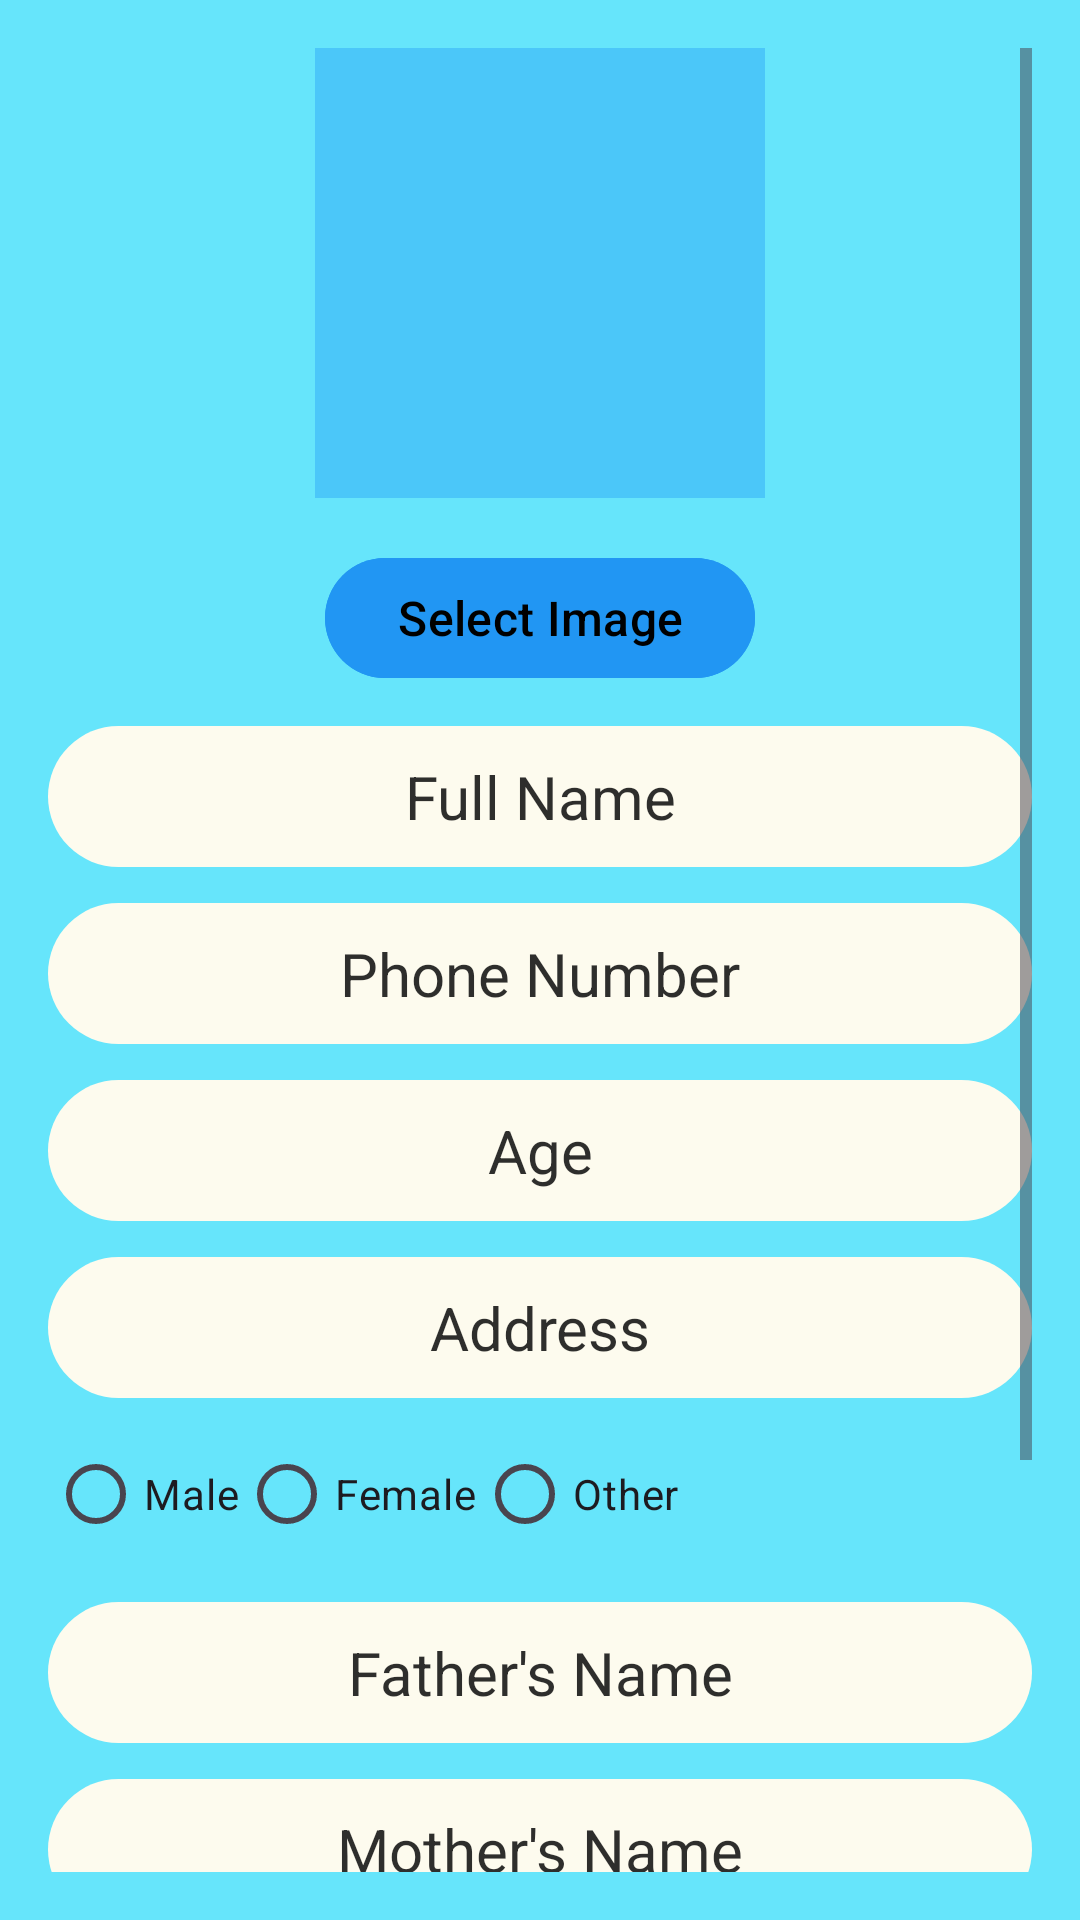

This screen was rendered from an Android layout file. Write that file and the resources it references.
<!-- AndroidManifest.xml: application theme Theme.Sangam01 -->
<!-- res/layout/activity_user_details.xml -->
<?xml version="1.0" encoding="utf-8"?>
<ScrollView xmlns:android="http://schemas.android.com/apk/res/android"
    android:layout_width="match_parent"
    android:layout_height="match_parent"
    android:background="#66E5FB"
    android:padding="16dp">

    <LinearLayout
        android:layout_width="match_parent"
        android:layout_height="wrap_content"
        android:orientation="vertical"
        android:backgroundTint="#66E5FB"
        android:gravity="center_horizontal">

        
        <ImageView
            android:id="@+id/ivProfileImage"
            android:layout_width="150dp"
            android:layout_height="150dp"
            android:background="#612196F3"
            android:scaleType="centerCrop"
            android:layout_gravity="center"
            android:layout_marginBottom="16dp" />

        <Button
            android:id="@+id/btnSelectImage"
            android:layout_width="wrap_content"
            android:layout_height="wrap_content"
            android:backgroundTint="#2196F3"
            android:textSize="16dp"
            android:textColor="@color/black"
            android:text="Select Image" />





        
        <EditText
            android:id="@+id/etFullName"
            android:layout_width="match_parent"
            android:layout_height="wrap_content"
            android:hint="Full Name"
            android:textColorHint="#E2131313"
            android:paddingBottom="5dp"
            android:padding="10dp"
            android:layout_marginTop="12dp"
            android:textSize="20dp"
            android:gravity="center"
            android:background="@drawable/rounded_edittext"  />

        <EditText
            android:id="@+id/etPhone"
            android:layout_width="match_parent"
            android:layout_height="wrap_content"
            android:hint="Phone Number"
            android:inputType="phone"
            android:textColorHint="#E2131313"
            android:paddingBottom="5dp"
            android:padding="10dp"
            android:layout_marginTop="12dp"
            android:textSize="20dp"
            android:gravity="center"
            android:background="@drawable/rounded_edittext"  />

        <EditText
            android:id="@+id/etAge"
            android:layout_width="match_parent"
            android:layout_height="wrap_content"
            android:hint="Age"
            android:inputType="number"
            android:textColorHint="#E2131313"
            android:paddingBottom="5dp"
            android:padding="10dp"
            android:layout_marginTop="12dp"
            android:textSize="20dp"
            android:gravity="center"
            android:background="@drawable/rounded_edittext" />

        <EditText
            android:id="@+id/etAddress"
            android:layout_width="match_parent"
            android:layout_height="wrap_content"
            android:hint="Address"
            android:textColorHint="#E2131313"
            android:paddingBottom="5dp"
            android:padding="10dp"
            android:layout_marginTop="12dp"
            android:textSize="20dp"
            android:gravity="center"
            android:background="@drawable/rounded_edittext" />

        
        <RadioGroup
            android:layout_width="match_parent"
            android:layout_height="wrap_content"
            android:textColorHint="#786E6E"
            android:orientation="horizontal"

            android:layout_marginTop="8dp">

            <RadioButton
                android:id="@+id/rbMale"
                android:layout_width="wrap_content"
                android:layout_height="wrap_content"

                android:text="Male" />

            <RadioButton
                android:id="@+id/rbFemale"
                android:layout_width="wrap_content"
                android:layout_height="wrap_content"
                android:text="Female" />

            <RadioButton
                android:id="@+id/rbOther"
                android:layout_width="wrap_content"
                android:layout_height="wrap_content"
                android:text="Other" />
        </RadioGroup>

        <EditText
            android:id="@+id/etFatherName"
            android:layout_width="match_parent"
            android:layout_height="wrap_content"
            android:hint="Father's Name"
            android:textColorHint="#E2131313"
            android:paddingBottom="5dp"
            android:padding="10dp"
            android:layout_marginTop="12dp"
            android:textSize="20dp"
            android:gravity="center"
            android:background="@drawable/rounded_edittext" />

        <EditText
            android:id="@+id/etMotherName"
            android:layout_width="match_parent"
            android:layout_height="wrap_content"
            android:hint="Mother's Name"
            android:textColorHint="#E2131313"
            android:paddingBottom="5dp"
            android:padding="10dp"
            android:layout_marginTop="12dp"
            android:textSize="20dp"
            android:gravity="center"
            android:background="@drawable/rounded_edittext" />

        <EditText
            android:id="@+id/etSpouseName"
            android:layout_width="match_parent"
            android:layout_height="wrap_content"
            android:hint="Spouse Name (if applicable)"
            android:textColorHint="#E2131313"
            android:paddingBottom="5dp"
            android:padding="10dp"
            android:layout_marginTop="12dp"
            android:textSize="20dp"
            android:gravity="center"
            android:background="@drawable/rounded_edittext" />

        
        <Button
            android:id="@+id/btnSaveDetails"
            android:layout_width="match_parent"
            android:layout_height="wrap_content"
            android:text="Save Details"
            android:layout_marginTop="16dp"
            android:backgroundTint="#2196F3"
            android:textSize="16dp"
            android:textColor="@color/black"
             />

        <Button
        android:id="@+id/btnSkip"
        android:layout_width="match_parent"
        android:layout_height="wrap_content"
        android:text="Skip"
            android:layout_marginTop="16dp"
            android:backgroundTint="#2196F3"
            android:textSize="16dp"
            android:textColor="@color/black" />

    </LinearLayout>
</ScrollView>
<!-- resources referenced by this layout -->
<resources>
  <!-- drawable rounded_edittext (drawable) -->
  <?xml version="1.0" encoding="utf-8"?>
  <shape xmlns:android="http://schemas.android.com/apk/res/android"
      android:padding="10dp"
      android:shape="rectangle" >
  
      <solid android:color="#FDFBEE" />
  
      <corners
          android:bottomLeftRadius="40dp"
          android:bottomRightRadius="40dp"
          android:topLeftRadius="40dp"
          android:topRightRadius="40dp"
          />
  
  </shape>
  <style name="Theme.Sangam01" parent="Base.Theme.Sangam01" />
  <style name="Base.Theme.Sangam01" parent="Theme.Material3.DayNight.NoActionBar">
          
          
      </style>
  <!-- not gathered from this repository: default colours our renderer supplied (Android Studio template values) -->
  <color name="black">#FF000000</color>
</resources>
